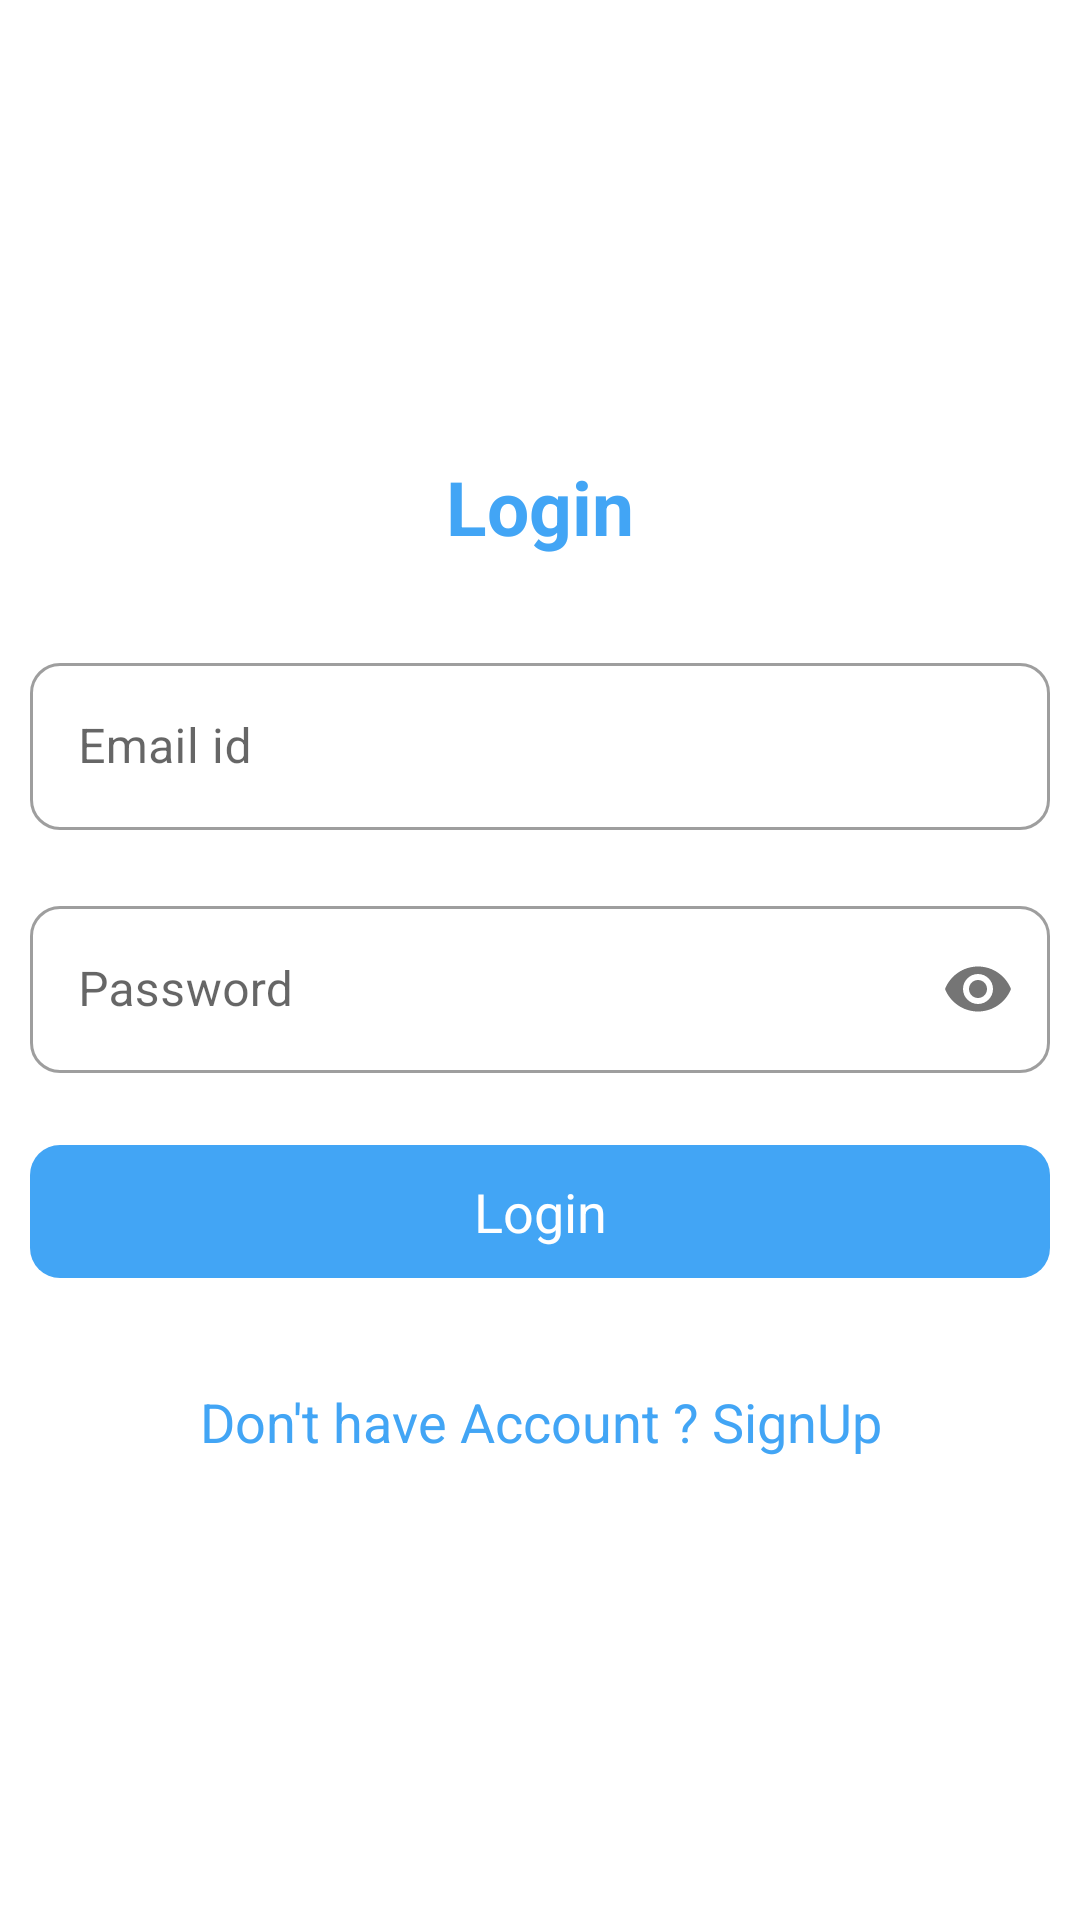

The Android layout XML behind this screen, and the referenced resources:
<!-- AndroidManifest.xml: application theme Theme.ChatWithMe -->
<!-- res/layout/activity_login.xml -->
<?xml version="1.0" encoding="utf-8"?>
<layout xmlns:android="http://schemas.android.com/apk/res/android"
    xmlns:app="http://schemas.android.com/apk/res-auto"
    xmlns:tools="http://schemas.android.com/tools">

    <data>

    </data>

    <RelativeLayout
        android:layout_width="match_parent"
        android:layout_height="match_parent"
        tools:context=".Authantication.LoginActivity">

        <LinearLayout
            android:layout_width="match_parent"
            android:layout_height="wrap_content"
            android:layout_centerInParent="true"
            android:orientation="vertical">

            <TextView
                android:layout_width="match_parent"
                android:layout_height="wrap_content"
                android:layout_gravity="center_vertical"
                android:layout_margin="@dimen/margin10dp"
                android:gravity="center"
                android:padding="@dimen/margin10dp"
                android:text="@string/login"
                android:textColor="@color/purple_500"
                android:textSize="@dimen/heading_size25dp"
                android:textStyle="bold"></TextView>

            <com.google.android.material.textfield.TextInputLayout
                android:id="@+id/il_emailid"
                style="@style/TextInputLayoutStyle"
                android:layout_width="match_parent"
                android:layout_height="wrap_content">

                <com.google.android.material.textfield.TextInputEditText
                    android:id="@+id/et_emailid"
                    android:layout_width="match_parent"
                    android:layout_height="wrap_content"
                    android:hint="@string/EnterEmail"
                    android:inputType="textEmailAddress" />

            </com.google.android.material.textfield.TextInputLayout>

            <com.google.android.material.textfield.TextInputLayout
                android:id="@+id/il_password"
                style="@style/TextInputLayoutStyle"
                android:layout_width="match_parent"
                android:layout_height="wrap_content"
                app:passwordToggleEnabled="true">

                <com.google.android.material.textfield.TextInputEditText
                    android:id="@+id/et_password"
                    android:layout_width="match_parent"
                    android:layout_height="wrap_content"
                    android:hint="@string/EnterPassword"
                    android:inputType="textPassword" />

            </com.google.android.material.textfield.TextInputLayout>


            <com.google.android.material.button.MaterialButton
                android:id="@+id/btnlogin"
                style="@style/ButtonStyle"
                android:layout_width="match_parent"
                android:layout_height="wrap_content"
                android:text="@string/login"
                ></com.google.android.material.button.MaterialButton>

            <com.google.android.material.button.MaterialButton
                android:id="@+id/btnsignupnow"
                style="@style/Widget.Material3.Button.TextButton"
                android:layout_width="match_parent"
                android:layout_height="wrap_content"
                android:layout_margin="@dimen/margin10dp"
                android:text="@string/donthaveaaccount"
                android:textSize="@dimen/textsize_18sp"></com.google.android.material.button.MaterialButton>

        </LinearLayout>

        <com.google.android.material.progressindicator.CircularProgressIndicator
            android:id="@+id/progessbar"
            android:layout_width="match_parent"
            android:layout_height="wrap_content"
            android:layout_centerInParent="true"
            android:indeterminate="true"
            android:visibility="gone"></com.google.android.material.progressindicator.CircularProgressIndicator>

    </RelativeLayout>
</layout>
<!-- resources referenced by this layout -->
<resources>
  <color name="purple_500">#42A5F5</color>
  <dimen name="heading_size25dp">25sp</dimen>
  <dimen name="margin10dp">10dp</dimen>
  <dimen name="textsize_18sp">18sp</dimen>
  <string name="EnterEmail">Email id</string>
  <string name="EnterPassword">Password</string>
  <string name="donthaveaaccount">Don\'t have Account ? SignUp</string>
  <string name="login">Login</string>
  <style name="ButtonStyle" parent="@style/Widget.Material3.Button">
          <item name="cornerRadius">@dimen/margin10dp</item>
          <item name="android:padding">@dimen/margin10dp</item>
          <item name="android:layout_margin">@dimen/margin10dp</item>
          <item name="android:textSize">@dimen/textsize_18sp</item>
      </style>
  <style name="TextInputLayoutStyle" parent="@style/Widget.MaterialComponents.TextInputLayout.OutlinedBox">
          <item name="boxCornerRadiusBottomEnd">@dimen/margin10dp</item>
          <item name="boxCornerRadiusBottomStart">@dimen/margin10dp</item>
          <item name="boxCornerRadiusTopStart">@dimen/margin10dp</item>
          <item name="boxCornerRadiusTopEnd">@dimen/margin10dp</item>
          <item name="android:padding">@dimen/margin10dp</item>
      </style>
  <style name="Theme.ChatWithMe" parent="Theme.MaterialComponents.DayNight.DarkActionBar">
          
          <item name="colorPrimary">@color/purple_500</item>
          <item name="colorPrimaryVariant">@color/purple_500</item>
          <item name="colorOnPrimary">@color/white</item>
          
          <item name="colorSecondary">@color/teal_200</item>
          <item name="colorSecondaryVariant">@color/teal_700</item>
          <item name="colorOnSecondary">@color/black</item>
          
          <item name="android:statusBarColor" tools:targetApi="l">?attr/colorPrimaryVariant</item>
  
          
      </style>
  <color name="white">#FFFFFFFF</color>
  <color name="teal_200">#F48FB1</color>
  <color name="teal_700">#F48FB1</color>
  <color name="black">#FF000000</color>
</resources>
